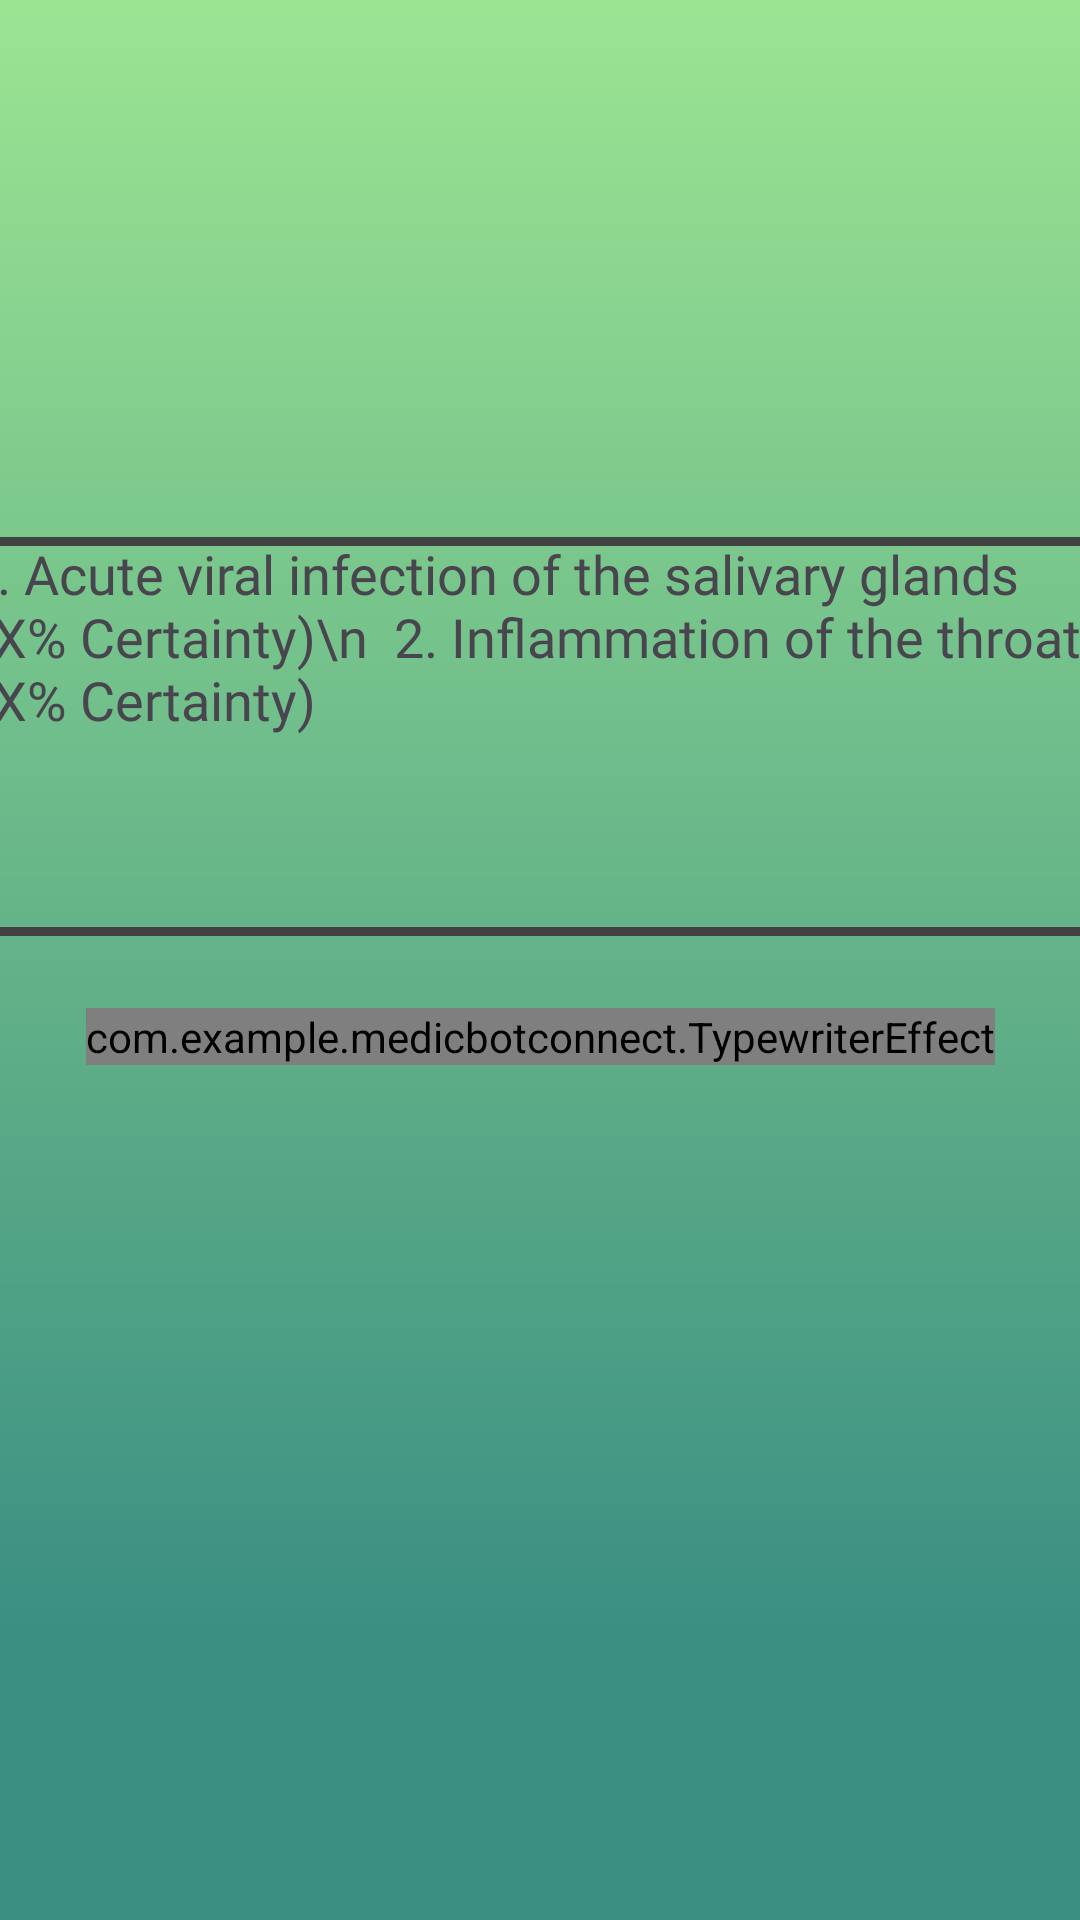

Here is an Android app screen rendered from its layout file. Give the layout XML and the strings, colors and styles it references.
<!-- AndroidManifest.xml: application theme Theme.MedicBotConnect -->
<!-- res/layout/fragment_diagnosis.xml -->
<?xml version="1.0" encoding="utf-8"?>
<androidx.constraintlayout.widget.ConstraintLayout xmlns:android="http://schemas.android.com/apk/res/android"
    xmlns:app="http://schemas.android.com/apk/res-auto"
    xmlns:tools="http://schemas.android.com/tools"
    android:id="@+id/frameLayout5"
    android:layout_width="match_parent"
    android:layout_height="match_parent"
    android:background="@drawable/gradient_drawable"
    tools:context=".FragmentDiagnosis">


    <com.example.medicbotconnect.TypewriterEffect
        android:id="@+id/diagnosisText"
        android:layout_width="wrap_content"
        android:layout_height="wrap_content"
        android:layout_marginTop="24dp"
        android:text="TextView"
        android:textAlignment="center"
        android:textSize="22sp"
        app:fontFamily="@font/inter_extrabold"
        app:layout_constraintEnd_toEndOf="parent"
        app:layout_constraintHorizontal_bias="0.5"
        app:layout_constraintStart_toStartOf="parent"
        app:layout_constraintTop_toBottomOf="@+id/diagnosis" />

    <TextView
        android:id="@+id/diagnosis"
        android:layout_width="400dp"
        android:layout_height="133dp"
        android:background="@drawable/textbox"
        android:fontFamily="@font/inter_medium"
        android:text="  1. Acute viral infection of the salivary glands (XX% Certainty)\n  2. Inflammation of the throat (XX% Certainty)"
        android:textSize="18sp"
        android:visibility="visible"
        app:layout_constraintEnd_toEndOf="parent"
        app:layout_constraintHorizontal_bias="0.5"
        app:layout_constraintStart_toStartOf="parent"
        app:layout_constraintTop_toBottomOf="@+id/imageView13" />

    <ImageView
        android:id="@+id/imageView13"
        android:layout_width="245dp"
        android:layout_height="163dp"
        android:layout_marginTop="16dp"
        app:layout_constraintEnd_toEndOf="parent"
        app:layout_constraintStart_toStartOf="parent"
        app:layout_constraintTop_toTopOf="parent"
        app:srcCompat="@drawable/logo" />

</androidx.constraintlayout.widget.ConstraintLayout>
<!-- resources referenced by this layout -->
<resources>
  <!-- drawable gradient_drawable (drawable) -->
  <?xml version="1.0" encoding="utf-8"?>
  <shape xmlns:android="http://schemas.android.com/apk/res/android"
      android:shape="rectangle">
  <gradient
      android:startColor="#FF9BE492"
      android:centerColor="#3B8F82"
      android:endColor="#3B8F82"
      android:angle="270"
      android:centerX="0.85">
  </gradient>
  
  </shape>
  <!-- drawable textbox (drawable) -->
  <shape xmlns:android="http://schemas.android.com/apk/res/android"
      android:shape="rectangle">
  
      <stroke
          android:color="@color/cardview_dark_background"
          android:width="3dp" /> 
  
      <corners android:radius="8dp" /> 
  </shape>
  <style name="Theme.MedicBotConnect" parent="Base.Theme.MedicBotConnect">
          <item name="android:windowTranslucentStatus">true</item>
          <item name="android:windowTranslucentNavigation">true</item>
      </style>
  <style name="Base.Theme.MedicBotConnect" parent="Theme.Material3.DayNight.NoActionBar">
          
          
      </style>
</resources>
